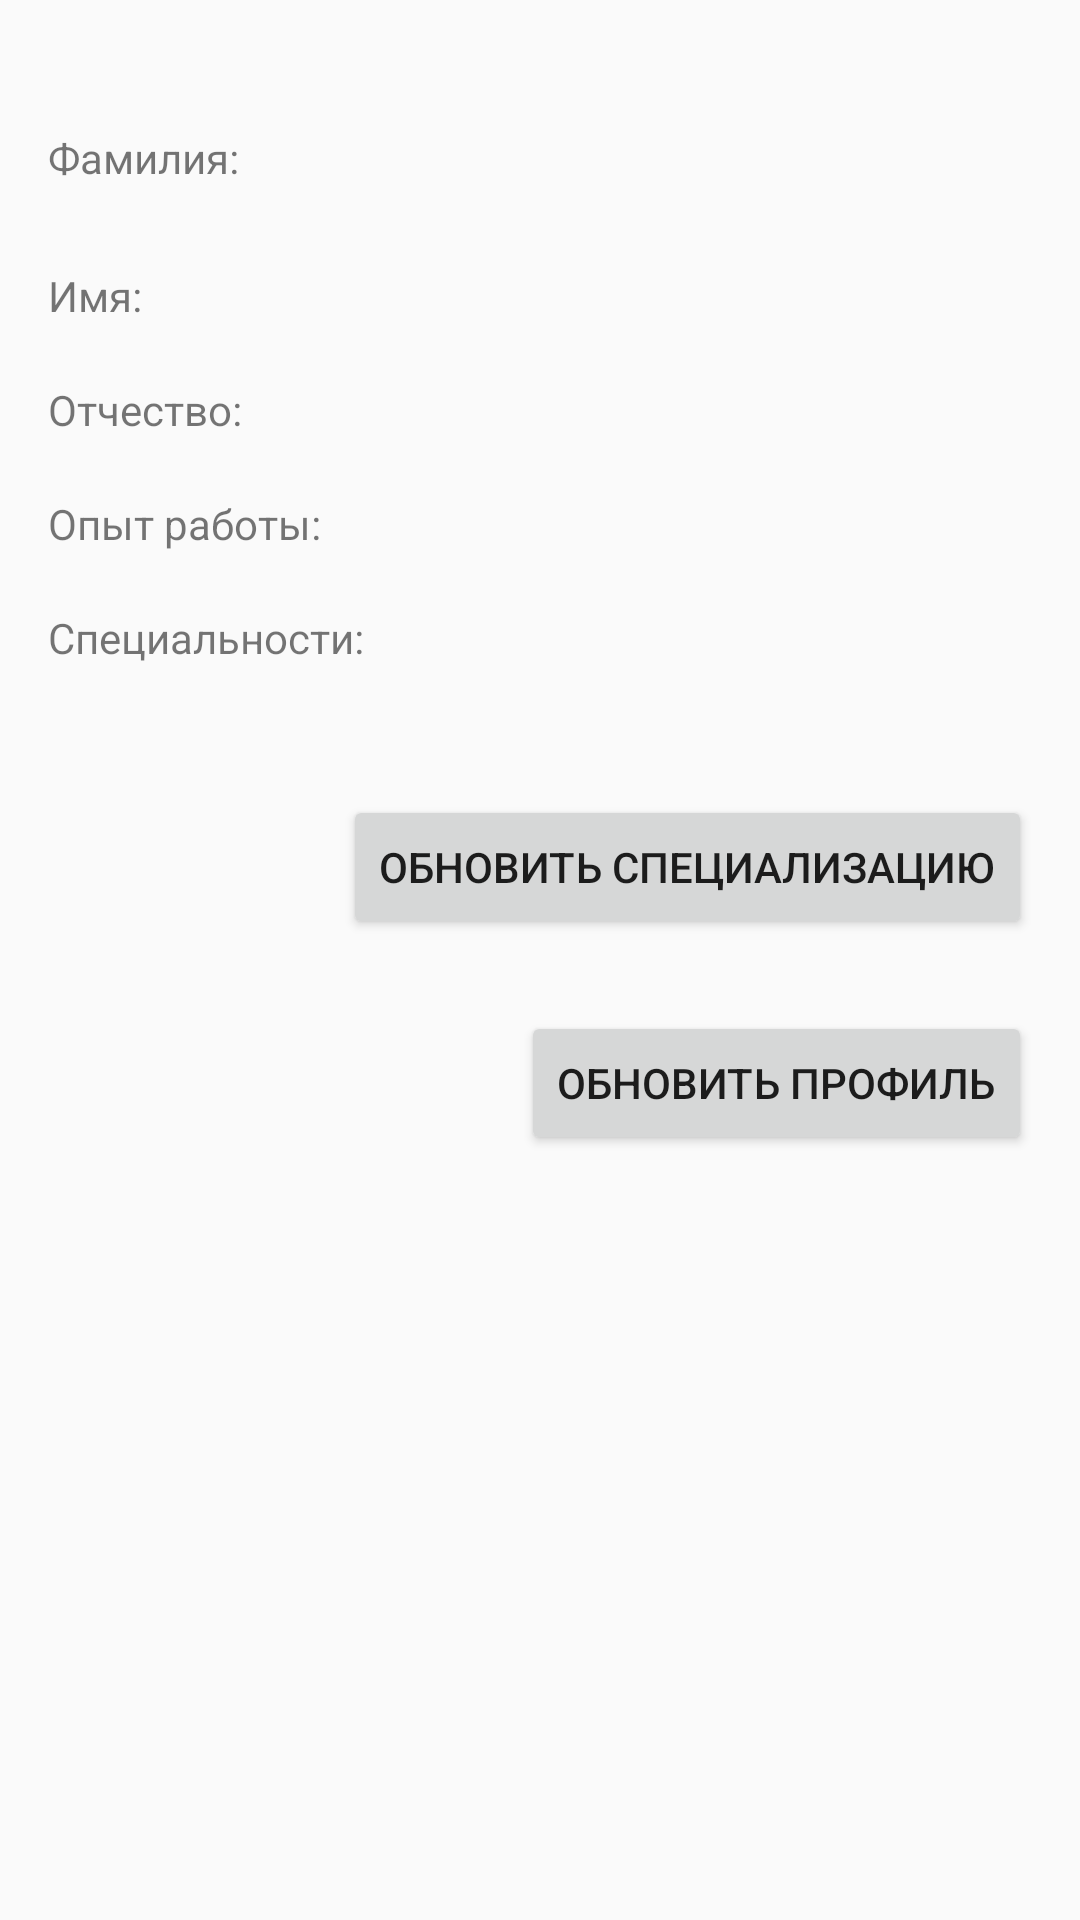

Reconstruct the res/layout file that produces this screen, plus the resources it refers to.
<!-- AndroidManifest.xml: application theme Theme.Policlinic -->
<!-- res/layout/activity_details_doctor.xml -->
<?xml version="1.0" encoding="utf-8"?>
<LinearLayout xmlns:android="http://schemas.android.com/apk/res/android"
    android:layout_width="match_parent"
    android:layout_height="match_parent"
    android:orientation="vertical"
    android:padding="16dp">

    <TextView
        android:id="@+id/tvId"
        android:layout_width="wrap_content"
        android:layout_height="wrap_content"
        android:visibility="invisible" />

    <TextView
        android:layout_width="wrap_content"
        android:layout_height="wrap_content"
        android:text="Фамилия: "
        android:paddingTop="8dp" />

    <TextView
        android:id="@+id/tvLastName"
        android:layout_width="wrap_content"
        android:layout_height="wrap_content"
        android:text="" />

    <TextView
        android:layout_width="wrap_content"
        android:layout_height="wrap_content"
        android:text="Имя: "
        android:paddingTop="8dp" />

    <TextView
        android:id="@+id/tvFirstName"
        android:layout_width="wrap_content"
        android:layout_height="wrap_content"
        android:text="" />

    <TextView
        android:layout_width="wrap_content"
        android:layout_height="wrap_content"
        android:text="Отчество: " />

    <TextView
        android:id="@+id/tvPatr"
        android:layout_width="match_parent"
        android:layout_height="wrap_content"
        android:text="" />
    <TextView
        android:layout_width="wrap_content"
        android:layout_height="wrap_content"
        android:text="Опыт работы: " />

    <TextView
        android:id="@+id/tvWorkExp"
        android:layout_width="match_parent"
        android:layout_height="wrap_content"
        android:text="" />
    <TextView
        android:layout_width="wrap_content"
        android:layout_height="wrap_content"
        android:text="Специальности: " />

    <TextView
        android:id="@+id/tvSpecialties"
        android:layout_width="match_parent"
        android:layout_height="wrap_content"
        android:text="" />
    <Button
        android:id="@+id/bSpecialty"
        android:layout_width="wrap_content"
        android:layout_height="wrap_content"
        android:layout_marginTop="24dp"
        android:layout_gravity="right"
        android:text="Обновить специализацию"/>

    <Button
        android:id="@+id/bUpdate"
        android:layout_width="wrap_content"
        android:layout_height="wrap_content"
        android:layout_marginTop="24dp"
        android:layout_gravity="right"
        android:text="Обновить профиль"/>

</LinearLayout>
<!-- resources referenced by this layout -->
<resources>
  <style name="Theme.Policlinic" parent="android:Theme.Material.Light.DarkActionBar" />
</resources>
